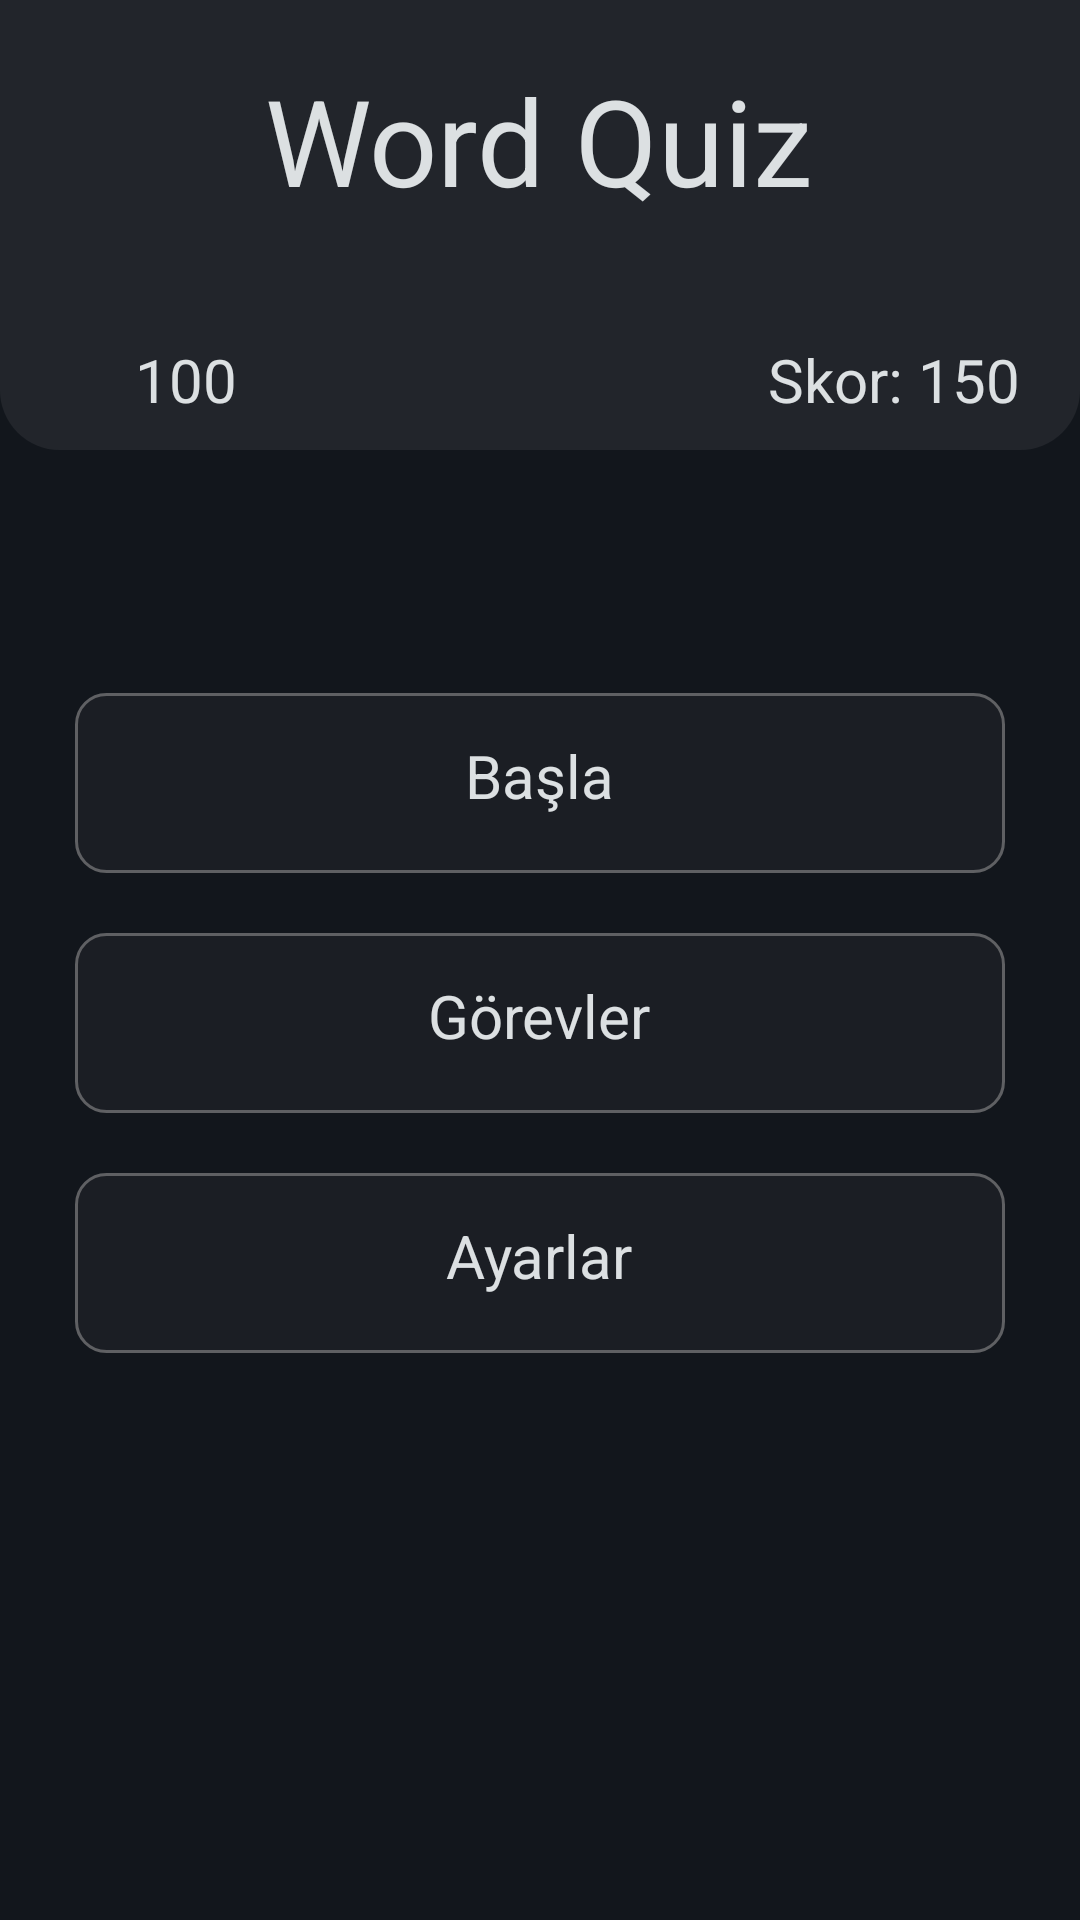

The Android layout XML behind this screen, and the referenced resources:
<!-- AndroidManifest.xml: application theme AppTheme -->
<!-- res/layout/activity_main.xml -->
<?xml version="1.0" encoding="utf-8"?>
<androidx.constraintlayout.widget.ConstraintLayout
    xmlns:android="http://schemas.android.com/apk/res/android"
    xmlns:app="http://schemas.android.com/apk/res-auto"
    xmlns:tools="http://schemas.android.com/tools"
    android:layout_width="match_parent"
    android:layout_height="match_parent"
    android:background="@color/colorBg"
    tools:context=".MainActivity"
    tools:ignore="MissingConstraints">

    <LinearLayout
        android:id="@+id/linearLayout4"
        android:layout_width="match_parent"
        android:layout_height="150dp"
        android:background="@drawable/header"
        android:orientation="vertical">

        <TextView
            android:id="@+id/txtAppName"
            android:layout_width="wrap_content"
            android:layout_height="wrap_content"
            android:layout_gravity="center"
            android:layout_marginTop="20dp"
            android:text="@string/app_name"
            android:textColor="@color/colorWhite"
            android:textSize="40sp"
            app:layout_constraintEnd_toEndOf="parent"
            app:layout_constraintStart_toStartOf="parent"
            app:layout_constraintTop_toTopOf="parent" />

        <LinearLayout
            android:layout_width="match_parent"
            android:layout_height="match_parent"
            android:gravity="bottom"
            android:orientation="horizontal"
            android:paddingBottom="10dp">

            <LinearLayout
                android:layout_width="match_parent"
                android:layout_height="wrap_content"
                android:layout_weight="1"
                android:orientation="horizontal">

                <ImageView
                    android:layout_width="20dp"
                    android:layout_height="20dp"
                    android:layout_gravity="center"
                    android:layout_marginLeft="20dp"
                    android:src="@drawable/money" />

                <TextView
                    android:id="@+id/txtMoney"
                    android:layout_width="match_parent"
                    android:layout_height="wrap_content"
                    android:layout_marginLeft="5dp"
                    android:text="100"
                    android:textColor="@color/colorWhite"
                    android:textSize="20sp" />
            </LinearLayout>

            <TextView
                android:id="@+id/txtScore"
                android:layout_width="match_parent"
                android:layout_height="wrap_content"
                android:layout_marginRight="20dp"
                android:layout_weight="1"
                android:gravity="right"
                android:text="Skor: 150"
                android:textColor="@color/colorWhite"
                android:textSize="20sp" />
        </LinearLayout>
    </LinearLayout>

    <LinearLayout
        android:id="@+id/layoutLevels"
        android:layout_width="match_parent"
        android:layout_height="wrap_content"
        android:orientation="vertical"
        android:paddingLeft="25dp"
        android:paddingRight="25dp"
        app:layout_constraintBottom_toBottomOf="parent"
        app:layout_constraintTop_toBottomOf="@+id/linearLayout4"
        app:layout_constraintVertical_bias="0.3">

        <LinearLayout
            android:layout_width="match_parent"
            android:layout_height="60dp"
            android:background="@drawable/option_border"
            android:gravity="center"
            android:onClick="levels"
            android:orientation="vertical"
            app:layout_constraintBottom_toBottomOf="parent"
            app:layout_constraintEnd_toEndOf="parent"
            app:layout_constraintStart_toStartOf="parent"
            app:layout_constraintTop_toBottomOf="@+id/linearLayout4"
            app:layout_constraintVertical_bias="0.1">

            <LinearLayout
                android:layout_width="wrap_content"
                android:layout_height="wrap_content"
                android:orientation="horizontal">

                <TextView
                    android:layout_width="wrap_content"
                    android:layout_height="wrap_content"
                    android:layout_marginBottom="5dp"
                    android:text="Başla"
                    android:textColor="@color/colorWhite"
                    android:textSize="20sp" />

            </LinearLayout>

        </LinearLayout>

        <LinearLayout
            android:layout_width="match_parent"
            android:layout_height="60dp"
            android:layout_marginTop="20dp"
            android:background="@drawable/option_border"
            android:gravity="center"
            android:onClick="missions"
            android:orientation="vertical"
            app:layout_constraintBottom_toBottomOf="parent"
            app:layout_constraintEnd_toEndOf="parent"
            app:layout_constraintStart_toStartOf="parent"
            app:layout_constraintTop_toBottomOf="@+id/layoutLevelEasy"
            app:layout_constraintVertical_bias="0">

            <LinearLayout
                android:layout_width="wrap_content"
                android:layout_height="wrap_content"
                android:orientation="horizontal">

                <TextView
                    android:layout_width="wrap_content"
                    android:layout_height="wrap_content"
                    android:layout_marginBottom="5dp"
                    android:text="Görevler"
                    android:textColor="@color/colorWhite"
                    android:textSize="20sp" />

            </LinearLayout>

        </LinearLayout>

        <LinearLayout
            android:layout_width="match_parent"
            android:layout_height="60dp"
            android:layout_marginTop="20dp"
            android:background="@drawable/option_border"
            android:gravity="center"
            android:onClick="settings"
            android:orientation="vertical"
            app:layout_constraintBottom_toBottomOf="parent"
            app:layout_constraintEnd_toEndOf="parent"
            app:layout_constraintStart_toStartOf="parent"
            app:layout_constraintTop_toBottomOf="@+id/layoutLevelMedium"
            app:layout_constraintVertical_bias="0">

            <LinearLayout
                android:layout_width="wrap_content"
                android:layout_height="wrap_content"
                android:orientation="horizontal">

                <TextView
                    android:layout_width="wrap_content"
                    android:layout_height="wrap_content"
                    android:layout_marginBottom="5dp"
                    android:text="Ayarlar"
                    android:textColor="@color/colorWhite"
                    android:textSize="20sp" />

            </LinearLayout>
        </LinearLayout>
    </LinearLayout>

</androidx.constraintlayout.widget.ConstraintLayout>
<!-- resources referenced by this layout -->
<resources>
  <color name="colorBg">#12161c</color>
  <color name="colorWhite">#dce0e2</color>
  <!-- drawable header (drawable) -->
  <?xml version="1.0" encoding="utf-8"?>
  <shape xmlns:android="http://schemas.android.com/apk/res/android"
      android:shape="rectangle">
  
      <corners
          android:bottomLeftRadius="20dp"
          android:bottomRightRadius="20dp"/>
  
      <gradient
          android:startColor="#335F6063"
          android:endColor="#335F6063" />
  
  </shape>
  <!-- drawable option_border (drawable) -->
  <?xml version="1.0" encoding="utf-8"?>
  <shape xmlns:android="http://schemas.android.com/apk/res/android"
      android:shape="rectangle">
  
      <stroke
          android:color="@color/colorGray"
          android:width="1dp"/>
  
      <corners
          android:radius="10dp"/>
  
      <gradient
          android:startColor="#1A5F6063"
          android:endColor="#1A5F6063" />
  
  </shape>
  <string name="app_name">Word Quiz</string>
  <style name="AppTheme" parent="Theme.AppCompat.Light.NoActionBar">
          
          <item name="colorPrimary">@color/colorGray</item>
          <item name="colorPrimaryDark">@color/colorBar</item>
          <item name="colorAccent">@color/colorBlue</item>
      </style>
  <color name="colorGray">#5f6063</color>
  <color name="colorBar">#131418</color>
  <color name="colorBlue">#2196F3</color>
</resources>
